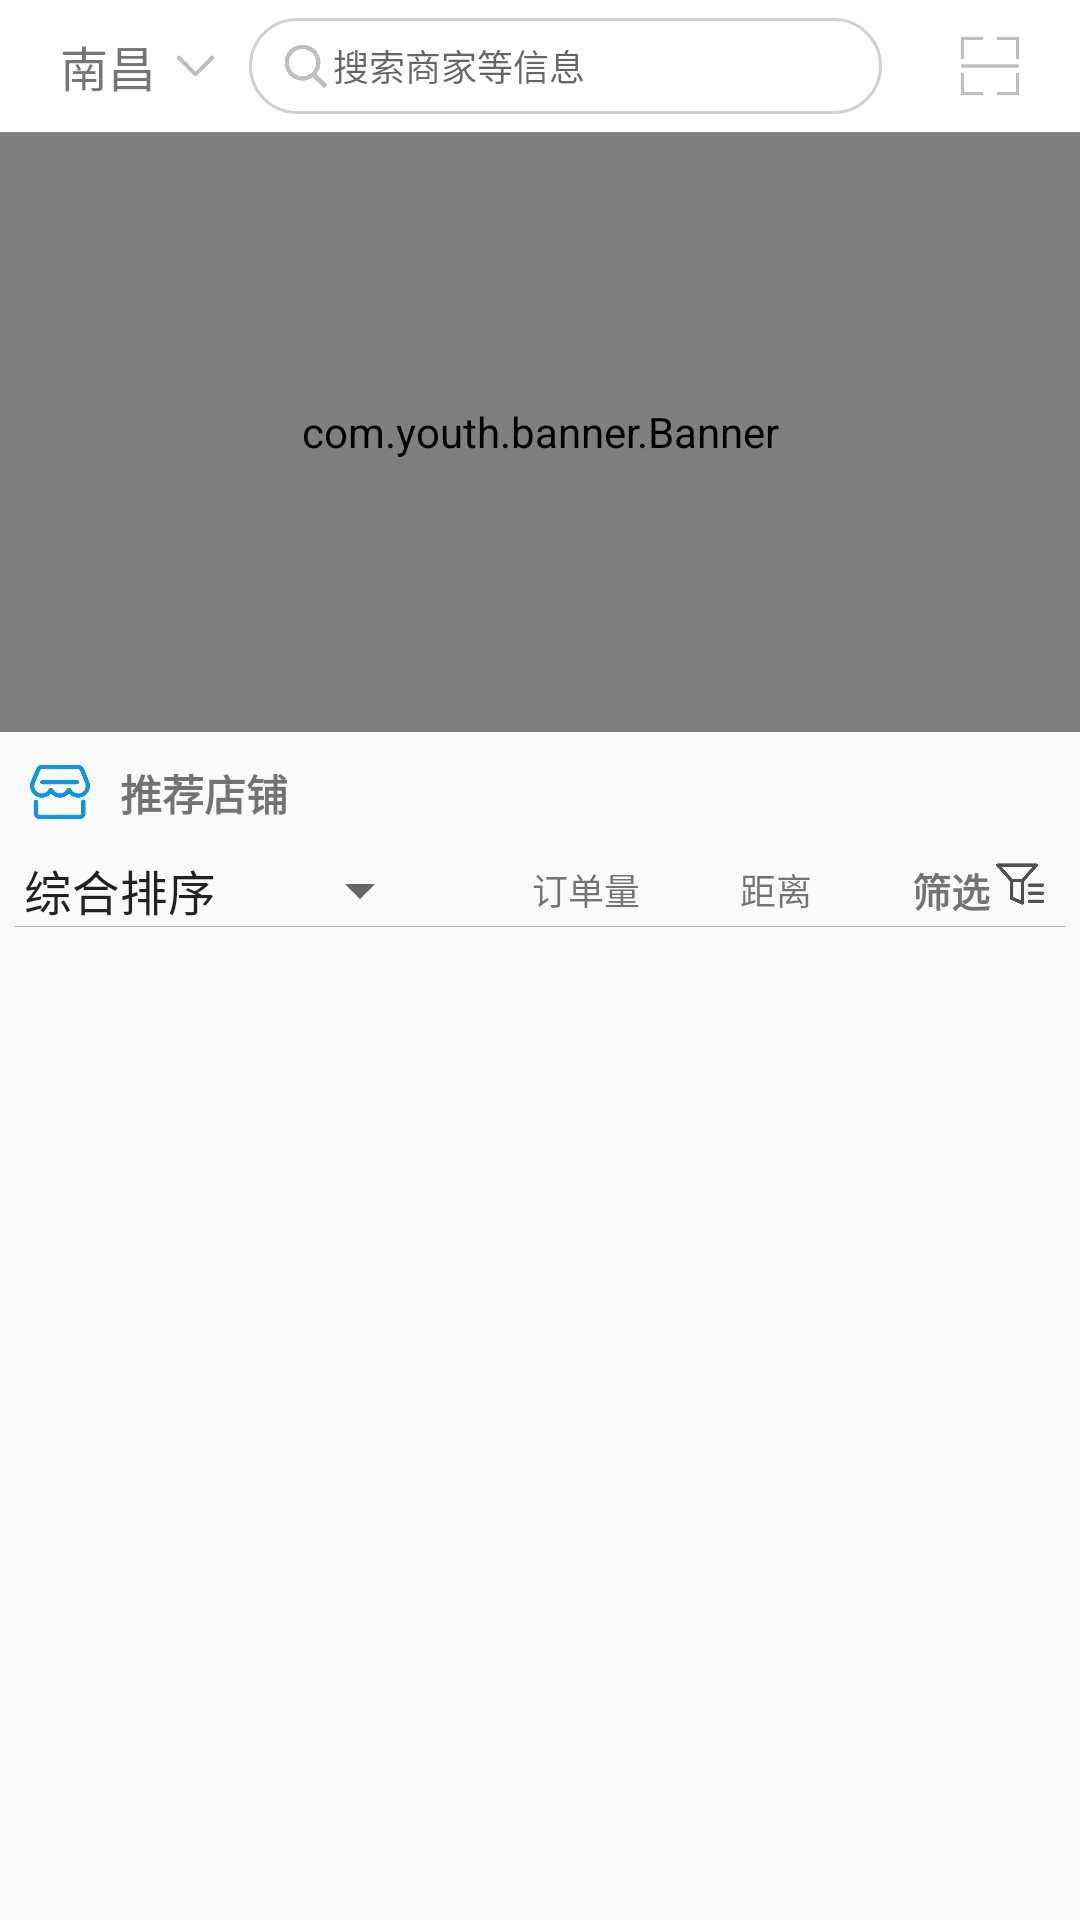

Produce the Android XML layout that renders to this screen, including the resource entries it uses.
<!-- AndroidManifest.xml: application theme AppTheme -->
<!-- res/layout/home_fragment.xml -->
<?xml version="1.0" encoding="utf-8"?>
<LinearLayout xmlns:android="http://schemas.android.com/apk/res/android"
    android:layout_width="match_parent"
    android:layout_height="match_parent"
    android:orientation="vertical">
    <LinearLayout style="@style/top_nav"
        android:orientation="horizontal">
        <TextView
            android:layout_width="wrap_content"
            android:layout_height="match_parent"
            android:text="南昌"
            android:textSize="16dp"
            android:paddingLeft="20dp"
            android:gravity="center"/>
        <ImageView
            android:id="@+id/city_choose"
            android:layout_width="25dp"
            android:layout_height="25dp"
            android:src="@drawable/citychoose"/>
        <LinearLayout
            android:layout_width="0dp"
            android:layout_height="match_parent"
            android:layout_weight="1"
            android:background="@drawable/shap_bg"
            android:layout_margin="6dp">
            <ImageView
                android:layout_width="23dp"
                android:layout_height="23dp"
                android:src="@drawable/search"
                android:paddingLeft="5dp"
                android:layout_gravity="center"/>
            <EditText
                android:layout_width="0dp"
                android:layout_height="match_parent"
                android:background="@null"
                android:layout_weight="1"
                android:hint="搜索商家等信息"
                android:textSize="12dp"/>
        </LinearLayout>
        <ImageView
            android:id="@+id/sao"
            android:layout_width="40dp"
            android:layout_height="40dp"
            android:src="@drawable/sao"
            android:layout_marginLeft="20dp"
            android:paddingRight="20dp"/>

    </LinearLayout>
    <com.youth.banner.Banner
        android:id="@+id/banner"
        android:layout_width="match_parent"
        android:layout_height="200dp" />
    <View
        android:layout_width="match_parent"
        android:layout_height="10dp"/>
    <LinearLayout
        android:layout_width="match_parent"
        android:layout_height="wrap_content">
        <ImageView
            android:layout_width="20dp"
            android:layout_height="20dp"
            android:src="@drawable/shop"
          android:layout_marginLeft="10dp"/>
        <TextView
            android:layout_width="wrap_content"
            android:layout_height="wrap_content"
            android:text="推荐店铺"
            android:textSize="14sp"
            android:textStyle="bold"
            android:layout_gravity="center"
            android:layout_marginLeft="10dp"/>
    </LinearLayout>
    <View
        android:layout_width="match_parent"
        android:layout_height="10dp"/>
    <LinearLayout
        android:layout_width="match_parent"
        android:layout_height="wrap_content">
        <Spinner
            style="@style/spanner"
            android:layout_width="wrap_content"
            android:layout_height="wrap_content"
            android:id="@+id/spinner"
            android:entries="@array/paixu" />
        <View
            android:layout_width="0dp"
            android:layout_weight="1"
            android:layout_height="match_parent"/>
        <TextView
            android:id="@+id/distance_choose"
            android:layout_width="wrap_content"
            android:layout_height="wrap_content"
            android:text="订单量"
            android:textSize="12dp"
            android:layout_gravity="center"
            android:layout_marginLeft="10dp"/>
        <View
            android:layout_width="0dp"
            android:layout_weight="1"
            android:layout_height="match_parent"/>
        <TextView
            android:layout_width="wrap_content"
            android:layout_height="wrap_content"
            android:text="距离"
            android:textSize="12dp"
            android:layout_gravity="center"
            android:layout_marginLeft="10dp"/>
        <View
            android:layout_width="0dp"
            android:layout_weight="1"
            android:layout_height="match_parent"/>
        <TextView
            android:layout_width="wrap_content"
            android:layout_height="wrap_content"
            android:text="筛选"
            android:textStyle="bold"
            android:textSize="13sp"
            android:layout_gravity="center"
            android:layout_marginLeft="10dp"/>
        <ImageView
            android:id="@+id/shaixuan_choose"
            android:layout_width="20dp"
            android:layout_height="20dp"
            android:src="@drawable/choose"
            android:layout_marginRight="10dp"/>
    </LinearLayout>
    <View
        android:layout_width="match_parent"
        android:layout_height="1px"
        android:layout_marginLeft="5dp"
        android:layout_marginRight="5dp"
        android:background="#b1b4b7" />

</LinearLayout>
<!-- resources referenced by this layout -->
<resources>
  <string-array name="paixu">
          <item>综合排序</item>
          <item>好评优先</item>
          <item>配送最快</item>
          <item>配送费最低</item>
      </string-array>
  <!-- drawable choose: png bitmap (drawable, 8754 bytes) -->
  <!-- drawable citychoose: png bitmap (drawable, 4339 bytes) -->
  <!-- drawable sao: png bitmap (drawable, 4338 bytes) -->
  <!-- drawable search: png bitmap (drawable, 10463 bytes) -->
  <!-- drawable shap_bg (drawable) -->
  <?xml version="1.0" encoding="utf-8"?>
  <shape xmlns:android="http://schemas.android.com/apk/res/android"
      android:shape="rectangle" >
      
      <solid android:color="#fff" />
      
      <stroke
          android:width="1dp"
          android:color="#D1D1D1" />
      
      
      <corners android:radius="20dp" />
      
      <padding
          android:bottom="5dp"
          android:left="5dp"
          android:right="5dp"
          android:top="5dp" />
  </shape>
  <!-- drawable shop: png bitmap (drawable, 13315 bytes) -->
  <style name="spanner">
          <item name="android:scrollbarSize">100dp</item>
          <item name="android:textSize">10dp</item>
      </style>
  <style name="top_nav">
          <item name="android:background">#fff</item>
          <item name="android:layout_width">match_parent</item>
          <item name="android:layout_height">44dp</item>
          <item name="android:gravity">center</item>
          <item name="android:orientation">horizontal</item>
      </style>
  <style name="AppTheme" parent="Theme.AppCompat.Light.NoActionBar">
          
          <item name="colorPrimary">@color/colorThem</item>
          <item name="colorPrimaryDark">@color/colorThem</item>
          <item name="colorAccent">@color/colorThem</item>
      </style>
  <color name="colorThem">#4169E1</color>
</resources>
